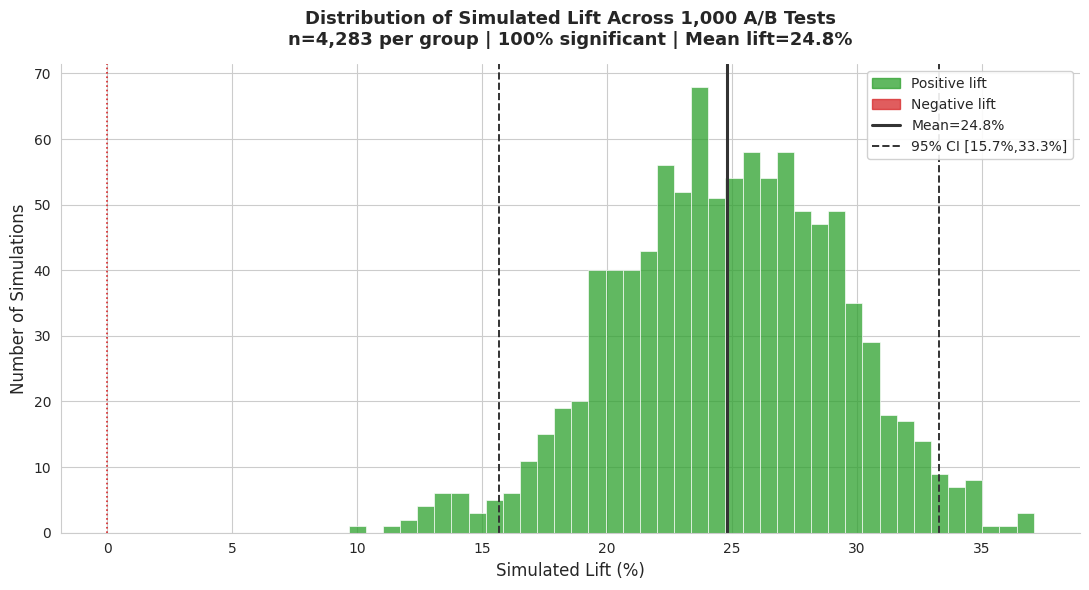

Recreate this plot in Python. (Note: this script raises an exception after producing the figure.)
import numpy as np
import pandas as pd
import matplotlib
matplotlib.use('Agg')
import matplotlib.pyplot as plt
import matplotlib.patches as mpatches
import seaborn as sns
from scipy import stats
from scipy.stats import chi2_contingency, norm
import warnings
warnings.filterwarnings('ignore')

sns.set_style('whitegrid')
plt.rcParams.update({'font.family': 'DejaVu Sans',
                     'figure.facecolor': 'white', 'axes.facecolor': 'white',
                     'axes.titlesize': 13, 'axes.titleweight': 'bold',
                     'axes.labelsize': 11})

SEP  = '=' * 70
SEP2 = '-' * 70
RNG  = np.random.default_rng(42)

# ── Parameters ─────────────────────────────────────────────────────────────
BASELINE     = 0.1347        # control churn rate
MDE          = 0.02          # minimum detectable effect (absolute)
ALPHA        = 0.05          # significance level
POWER_TARGET = 0.80          # desired power
REL_LIFT     = 0.25          # treatment reduces churn by 25% relative
TREAT_RATE   = BASELINE * (1 - REL_LIFT)   # = 0.1010
N_SIMS       = 1000

print(SEP)
print('A/B TEST — CHURN RETENTION INTERVENTION')
print(SEP)
print(f'  Baseline churn rate        : {BASELINE:.2%}')
print(f'  Treatment churn rate       : {TREAT_RATE:.2%}  (25% relative reduction)')
print(f'  Absolute reduction         : {BASELINE - TREAT_RATE:.2%}')
print(f'  Min detectable effect (MDE): {MDE:.2%}')
print(f'  Significance level α       : {ALPHA}')
print(f'  Desired power (1-β)        : {POWER_TARGET:.0%}')

# ═══════════════════════════════════════════════════════════════════════════
# POWER ANALYSIS — two-proportion z-test
# ═══════════════════════════════════════════════════════════════════════════
print(f'\n{SEP}')
print('POWER ANALYSIS')
print(SEP)

def required_n(p1, p2, alpha=0.05, power=0.80):
    """Two-proportion z-test sample size (per group)."""
    z_alpha = norm.ppf(1 - alpha / 2)   # two-tailed
    z_beta  = norm.ppf(power)
    p_bar   = (p1 + p2) / 2
    num = (z_alpha * np.sqrt(2 * p_bar * (1 - p_bar)) +
           z_beta  * np.sqrt(p1*(1-p1) + p2*(1-p2))) ** 2
    denom = (p1 - p2) ** 2
    return int(np.ceil(num / denom))

def achieved_power(n, p1, p2, alpha=0.05):
    """Power achieved at a given n."""
    z_alpha = norm.ppf(1 - alpha / 2)
    p_bar   = (p1 + p2) / 2
    se_null = np.sqrt(2 * p_bar * (1 - p_bar) / n)
    se_alt  = np.sqrt((p1*(1-p1) + p2*(1-p2)) / n)
    z       = (abs(p1 - p2) - z_alpha * se_null) / se_alt
    return norm.cdf(z)

# Required n based on MDE
p_control  = BASELINE
p_mde      = BASELINE - MDE          # smallest effect we want to detect
n_required = required_n(p_control, p_mde, ALPHA, POWER_TARGET)
pwr_actual = achieved_power(n_required, p_control, p_mde, ALPHA)

# Also compute power for the actual treatment effect (25% relative)
pwr_actual_treat = achieved_power(n_required, p_control, TREAT_RATE, ALPHA)

print(f'\n  Two-proportion z-test (two-tailed):')
print(f'  Control rate   : {p_control:.4f}')
print(f'  MDE rate       : {p_mde:.4f}  (baseline - {MDE:.2%})')
print(f'  Treatment rate : {TREAT_RATE:.4f}  (25% relative reduction)')
print(f'\n  Required n per group        : {n_required:,}')
print(f'  Total sample needed         : {n_required*2:,}')
print(f'  Actual power @ MDE          : {pwr_actual:.2%}')
print(f'  Actual power @ treatment    : {pwr_actual_treat:.2%}')

# ═══════════════════════════════════════════════════════════════════════════
# SIMULATION — 1,000 A/B tests
# ═══════════════════════════════════════════════════════════════════════════
print(f'\n{SEP}')
print(f'SIMULATION — {N_SIMS:,} A/B TESTS')
print(SEP)
print(f'  Each sim: n={n_required:,} per group')
print(f'  Control  p={p_control:.4f} | Treatment p={TREAT_RATE:.4f}')

lifts      = []
p_values   = []
sig_flags  = []
ctrl_rates = []
trt_rates  = []

for _ in range(N_SIMS):
    ctrl_churns = RNG.binomial(n_required, p_control)
    trt_churns  = RNG.binomial(n_required, TREAT_RATE)

    ctrl_rate = ctrl_churns / n_required
    trt_rate  = trt_churns  / n_required

    lift = (ctrl_rate - trt_rate) / ctrl_rate if ctrl_rate > 0 else 0.0

    # chi-square test
    contingency = np.array([
        [ctrl_churns,              n_required - ctrl_churns],
        [trt_churns,               n_required - trt_churns],
    ])
    _, p_val, _, _ = chi2_contingency(contingency)

    lifts.append(lift * 100)       # store as %
    p_values.append(p_val)
    sig_flags.append(p_val < ALPHA)
    ctrl_rates.append(ctrl_rate * 100)
    trt_rates.append(trt_rate  * 100)

lifts     = np.array(lifts)
p_values  = np.array(p_values)
sig_flags = np.array(sig_flags)

mean_lift = lifts.mean()
ci_low    = np.percentile(lifts, 2.5)
ci_high   = np.percentile(lifts, 97.5)
pct_sig   = sig_flags.mean() * 100
mean_ctrl = np.mean(ctrl_rates)
mean_trt  = np.mean(trt_rates)

print(f'\n  Results across {N_SIMS:,} simulations:')
print(f'  Mean control churn rate  : {mean_ctrl:.2f}%')
print(f'  Mean treatment churn rate: {mean_trt:.2f}%')
print(f'  Mean lift                : {mean_lift:.1f}%')
print(f'  95% CI on lift           : [{ci_low:.1f}%, {ci_high:.1f}%]')
print(f'  % simulations significant: {pct_sig:.1f}%  (p < {ALPHA})')
print(f'  Empirical power          : {pct_sig:.1f}%')

# ═══════════════════════════════════════════════════════════════════════════
# SIGNIFICANCE RATE vs EFFECT SIZE
# ═══════════════════════════════════════════════════════════════════════════
effect_sizes = np.arange(0.05, 0.41, 0.05)   # relative reductions 5%–40%
sig_rates    = []
for eff in effect_sizes:
    t_rate  = BASELINE * (1 - eff)
    sig_count = 0
    for _ in range(500):
        c = RNG.binomial(n_required, BASELINE)
        t = RNG.binomial(n_required, t_rate)
        cont = np.array([[c, n_required-c],[t, n_required-t]])
        _, pv, _, _ = chi2_contingency(cont)
        sig_count += (pv < ALPHA)
    sig_rates.append(sig_count / 500 * 100)

# ═══════════════════════════════════════════════════════════════════════════
# POWER CURVE
# ═══════════════════════════════════════════════════════════════════════════
sample_sizes = np.arange(200, 6001, 100)
powers_mde   = [achieved_power(n, p_control, p_mde,    ALPHA) for n in sample_sizes]
powers_trt   = [achieved_power(n, p_control, TREAT_RATE, ALPHA) for n in sample_sizes]

# ═══════════════════════════════════════════════════════════════════════════
# VISUALIZATIONS
# ═══════════════════════════════════════════════════════════════════════════

GREEN = '#2CA02C'
RED   = '#D62728'
BLUE  = '#2E86AB'
ORANGE= '#F5A623'

# ── VIZ 1: Lift distribution histogram ────────────────────────────────────
fig, ax = plt.subplots(figsize=(11, 6))

n_bins  = 40
counts, bins, patches = ax.hist(lifts, bins=n_bins, edgecolor='white',
                                 linewidth=0.6, color=BLUE, alpha=0.75)

# Colour significant vs not
for patch, left in zip(patches, bins[:-1]):
    right = left + (bins[1]-bins[0])
    # approximate: lift > 0 & p<0.05 — colour by sign
    patch.set_facecolor(GREEN if left > 0 else RED)
    patch.set_alpha(0.75)

ax.axvline(mean_lift, color='#333333', linewidth=2.2,
           label=f'Mean lift = {mean_lift:.1f}%')
ax.axvline(ci_low,  color='#333333', linewidth=1.4, linestyle='--',
           label=f'95% CI  [{ci_low:.1f}%, {ci_high:.1f}%]')
ax.axvline(ci_high, color='#333333', linewidth=1.4, linestyle='--')
ax.axvline(0, color=RED, linewidth=1.2, linestyle=':')

ax.set_xlabel('Simulated Lift (%)', fontsize=12)
ax.set_ylabel('Number of Simulations', fontsize=12)
ax.set_title(f'Distribution of Simulated Lift Across {N_SIMS:,} A/B Tests\n'
             f'n={n_required:,} per group | {pct_sig:.0f}% significant | '
             f'Mean lift={mean_lift:.1f}%', pad=14)

green_p = mpatches.Patch(color=GREEN, alpha=0.75, label='Positive lift')
red_p   = mpatches.Patch(color=RED,   alpha=0.75, label='Negative lift')
ax.legend(handles=[green_p, red_p] +
          [plt.Line2D([0],[0],color='#333333',lw=2.2,label=f'Mean={mean_lift:.1f}%'),
           plt.Line2D([0],[0],color='#333333',lw=1.4,linestyle='--',
                      label=f'95% CI [{ci_low:.1f}%,{ci_high:.1f}%]')],
          fontsize=10, framealpha=0.9)
sns.despine(ax=ax)
plt.tight_layout()
plt.savefig('outputs/ab1_lift_distribution.png', dpi=150, bbox_inches='tight')
plt.close()
print('\n  Saved: outputs/ab1_lift_distribution.png')

# ── VIZ 2: Power curve ─────────────────────────────────────────────────────
fig, ax = plt.subplots(figsize=(10, 6))

ax.plot(sample_sizes, [p*100 for p in powers_mde], color=BLUE, linewidth=2.2,
        label=f'MDE = {MDE:.0%} absolute reduction')
ax.plot(sample_sizes, [p*100 for p in powers_trt], color=GREEN, linewidth=2.2,
        label=f'Treatment = 25% relative reduction ({BASELINE-TREAT_RATE:.2%} abs)')

ax.axhline(80, color='#333333', linestyle='--', linewidth=1.4,
           label='Target power = 80%')
ax.axvline(n_required, color=RED, linestyle='--', linewidth=1.4,
           label=f'Required n = {n_required:,}')

ax.fill_between(sample_sizes, [p*100 for p in powers_trt], 80,
                where=[p >= 0.80 for p in powers_trt],
                alpha=0.10, color=GREEN, label='Powered region (treatment)')

ax.set_xlabel('Sample Size per Group', fontsize=12)
ax.set_ylabel('Statistical Power (%)', fontsize=12)
ax.set_title(f'Power Curve — Sample Size vs Power\n'
             f'α={ALPHA} | Baseline={BASELINE:.2%} | Required n={n_required:,}', pad=14)
ax.set_xlim(200, 6000)
ax.set_ylim(0, 105)
ax.yaxis.set_major_formatter(plt.FuncFormatter(lambda x, _: f'{int(x)}%'))
ax.xaxis.set_major_formatter(plt.FuncFormatter(lambda x, _: f'{int(x):,}'))
ax.legend(fontsize=10, framealpha=0.9)
sns.despine(ax=ax)
plt.tight_layout()
plt.savefig('outputs/ab2_power_curve.png', dpi=150, bbox_inches='tight')
plt.close()
print('  Saved: outputs/ab2_power_curve.png')

# ── VIZ 3: Significance rate vs effect size ───────────────────────────────
fig, ax = plt.subplots(figsize=(10, 6))

effect_pct = effect_sizes * 100
ax.plot(effect_pct, sig_rates, color=BLUE, linewidth=2.5,
        marker='o', markersize=8, markerfacecolor='white',
        markeredgewidth=2, markeredgecolor=BLUE)

for x, y in zip(effect_pct, sig_rates):
    ax.annotate(f'{y:.0f}%', (x, y), textcoords='offset points',
                xytext=(0, 10), ha='center', fontsize=9, fontweight='bold')

ax.axhline(80, color='#333333', linestyle='--', linewidth=1.4,
           label='80% power threshold')
ax.axvline(REL_LIFT*100, color=RED, linestyle='--', linewidth=1.4,
           label=f'Our treatment ({REL_LIFT:.0%} relative lift)')

ax.fill_between(effect_pct, sig_rates, 80,
                where=[s >= 80 for s in sig_rates],
                alpha=0.12, color=GREEN, label='Sufficiently powered')

ax.set_xlabel('Relative Churn Reduction (%)', fontsize=12)
ax.set_ylabel('% of Simulations Significant (p < 0.05)', fontsize=12)
ax.set_title(f'Detection Rate vs Effect Size\n'
             f'n={n_required:,} per group | α={ALPHA}', pad=14)
ax.set_xlim(0, 45)
ax.set_ylim(0, 110)
ax.yaxis.set_major_formatter(plt.FuncFormatter(lambda x, _: f'{int(x)}%'))
ax.xaxis.set_major_formatter(plt.FuncFormatter(lambda x, _: f'{int(x)}%'))
ax.legend(fontsize=10, framealpha=0.9)
sns.despine(ax=ax)
plt.tight_layout()
plt.savefig('outputs/ab3_significance_vs_effect.png', dpi=150, bbox_inches='tight')
plt.close()
print('  Saved: outputs/ab3_significance_vs_effect.png')

# ── VIZ 4: P-value distribution ───────────────────────────────────────────
fig, axes = plt.subplots(1, 2, figsize=(14, 5))
fig.suptitle('Simulation Diagnostics', fontsize=14, fontweight='bold', y=1.01)

# P-value histogram
axes[0].hist(p_values, bins=40, color=BLUE, edgecolor='white',
             linewidth=0.6, alpha=0.80)
axes[0].axvline(ALPHA, color=RED, linewidth=2,
                label=f'α = {ALPHA}  ({pct_sig:.0f}% below)')
sig_area = (p_values < ALPHA).sum()
axes[0].set_xlabel('p-value', fontsize=11)
axes[0].set_ylabel('Count', fontsize=11)
axes[0].set_title(f'P-value Distribution\n{sig_area:,}/{N_SIMS:,} sims significant',
                  fontweight='bold')
axes[0].legend(fontsize=10, framealpha=0.9)
sns.despine(ax=axes[0])

# Churn rate distributions: control vs treatment
axes[1].hist(ctrl_rates, bins=40, alpha=0.65, color=RED,
             edgecolor='white', linewidth=0.6, label=f'Control  (mean={mean_ctrl:.2f}%)')
axes[1].hist(trt_rates,  bins=40, alpha=0.65, color=GREEN,
             edgecolor='white', linewidth=0.6, label=f'Treatment (mean={mean_trt:.2f}%)')
axes[1].axvline(mean_ctrl, color=RED,   linewidth=2, linestyle='--')
axes[1].axvline(mean_trt,  color=GREEN, linewidth=2, linestyle='--')
axes[1].set_xlabel('Observed Churn Rate (%)', fontsize=11)
axes[1].set_ylabel('Count', fontsize=11)
axes[1].set_title('Churn Rate Distributions\nControl vs Treatment',
                  fontweight='bold')
axes[1].legend(fontsize=10, framealpha=0.9)
sns.despine(ax=axes[1])

plt.tight_layout()
plt.savefig('outputs/ab4_diagnostics.png', dpi=150, bbox_inches='tight')
plt.close()
print('  Saved: outputs/ab4_diagnostics.png')

# ═══════════════════════════════════════════════════════════════════════════
# FINAL SUMMARY
# ═══════════════════════════════════════════════════════════════════════════
print(f'\n{SEP}')
print('FINAL SUMMARY')
print(SEP)

print(f"""
  POWER ANALYSIS:
  ───────────────────────────────────────────────────────────────
  Baseline churn rate          : {BASELINE:.2%}
  Minimum detectable effect    : {MDE:.2%} absolute reduction
  Required n per group         : {n_required:,}
  Total customers needed       : {n_required*2:,}
  Theoretical power @ MDE      : {pwr_actual:.2%}
  Theoretical power @ treatment: {pwr_actual_treat:.2%}

  SIMULATION ({N_SIMS:,} runs):
  ───────────────────────────────────────────────────────────────
  Mean control churn rate      : {mean_ctrl:.2f}%
  Mean treatment churn rate    : {mean_trt:.2f}%
  Mean lift                    : {mean_lift:.1f}%
  95% CI on lift               : [{ci_low:.1f}%, {ci_high:.1f}%]
  % simulations significant    : {pct_sig:.1f}%  ← empirical power

  BUSINESS INTERPRETATION:
  ───────────────────────────────────────────────────────────────
  With n={n_required:,} customers per group, we will detect a 25% relative
  churn reduction approximately {pct_sig:.0f}% of the time at α={ALPHA}.

  If the intervention truly reduces churn from {BASELINE:.2%} to {TREAT_RATE:.2%}:
  • Expected churners saved per cohort : {int((BASELINE-TREAT_RATE)*n_required):,}
  • Revenue saved per test cohort       : ${int((BASELINE-TREAT_RATE)*n_required*5000):,}
    (at $5,000 retention value per customer)
""")
print(SEP)
